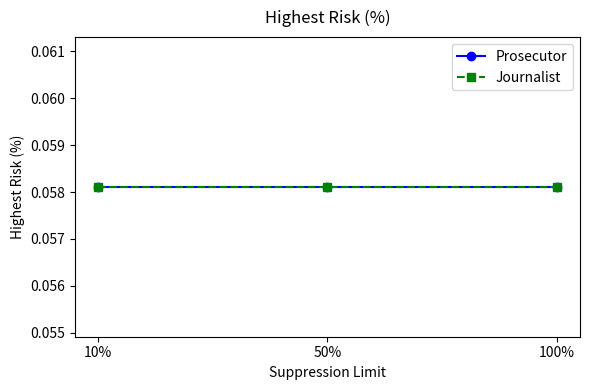
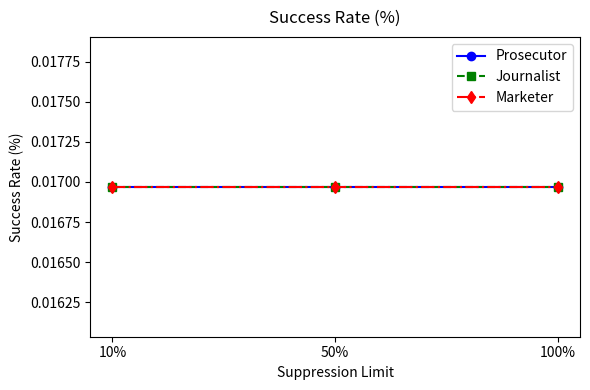

Reproduce these figures in Python, in order.
import matplotlib.pyplot as plt

# 1) Definições de cenário e dados
scenarios = ['10%', '50%', '100%']
metrics = {
    'Records at Risk (%)': {
        'Prosecutor':  [0, 0, 0],
        'Journalist':  [0, 0, 0],
        'Marketer':    [0, 0, 0],
    },
    'Highest Risk (%)': {
        'Prosecutor':  [0.05811, 0.05811, 0.05811],
        'Journalist':  [0.05811, 0.05811, 0.05811],
        'Marketer':    [0, 0, 0],
    },
    'Success Rate (%)': {
        'Prosecutor':  [0.01697, 0.01697, 0.01697],
        'Journalist':  [0.01697, 0.01697, 0.01697],
        'Marketer':    [0.01697, 0.01697, 0.01697],
    }
}

# 2) Estilos para cada modelo
styles = {
    'Prosecutor': {'marker':'o', 'linestyle':'-', 'color':'blue'},
    'Journalist': {'marker':'s', 'linestyle':'--','color':'green'},
    'Marketer':   {'marker':'d', 'linestyle':'-.','color':'red'},
}

# 3) Loop que gera um gráfico por métrica, filtrando modelos com todos valores zero
for metric_name, data in metrics.items():
    fig, ax = plt.subplots(figsize=(6, 4))
    for model, values in data.items():
        # pula se todos os valores forem zero
        if all(v == 0 for v in values):
            continue
        ax.plot(scenarios, values,
                label=model,
                marker=styles[model]['marker'],
                linestyle=styles[model]['linestyle'],
                color=styles[model]['color'])
    ax.set_title(metric_name, fontsize=12, pad=10)
    ax.set_xlabel('Suppression Limit')
    ax.set_ylabel(metric_name)
    ax.set_xticks(range(len(scenarios)))
    ax.set_xticklabels(scenarios, rotation=0, ha='center')
    ax.tick_params(axis='x', rotation=0)
    ax.legend()
    plt.tight_layout()
    plt.show()
    plt.close()
